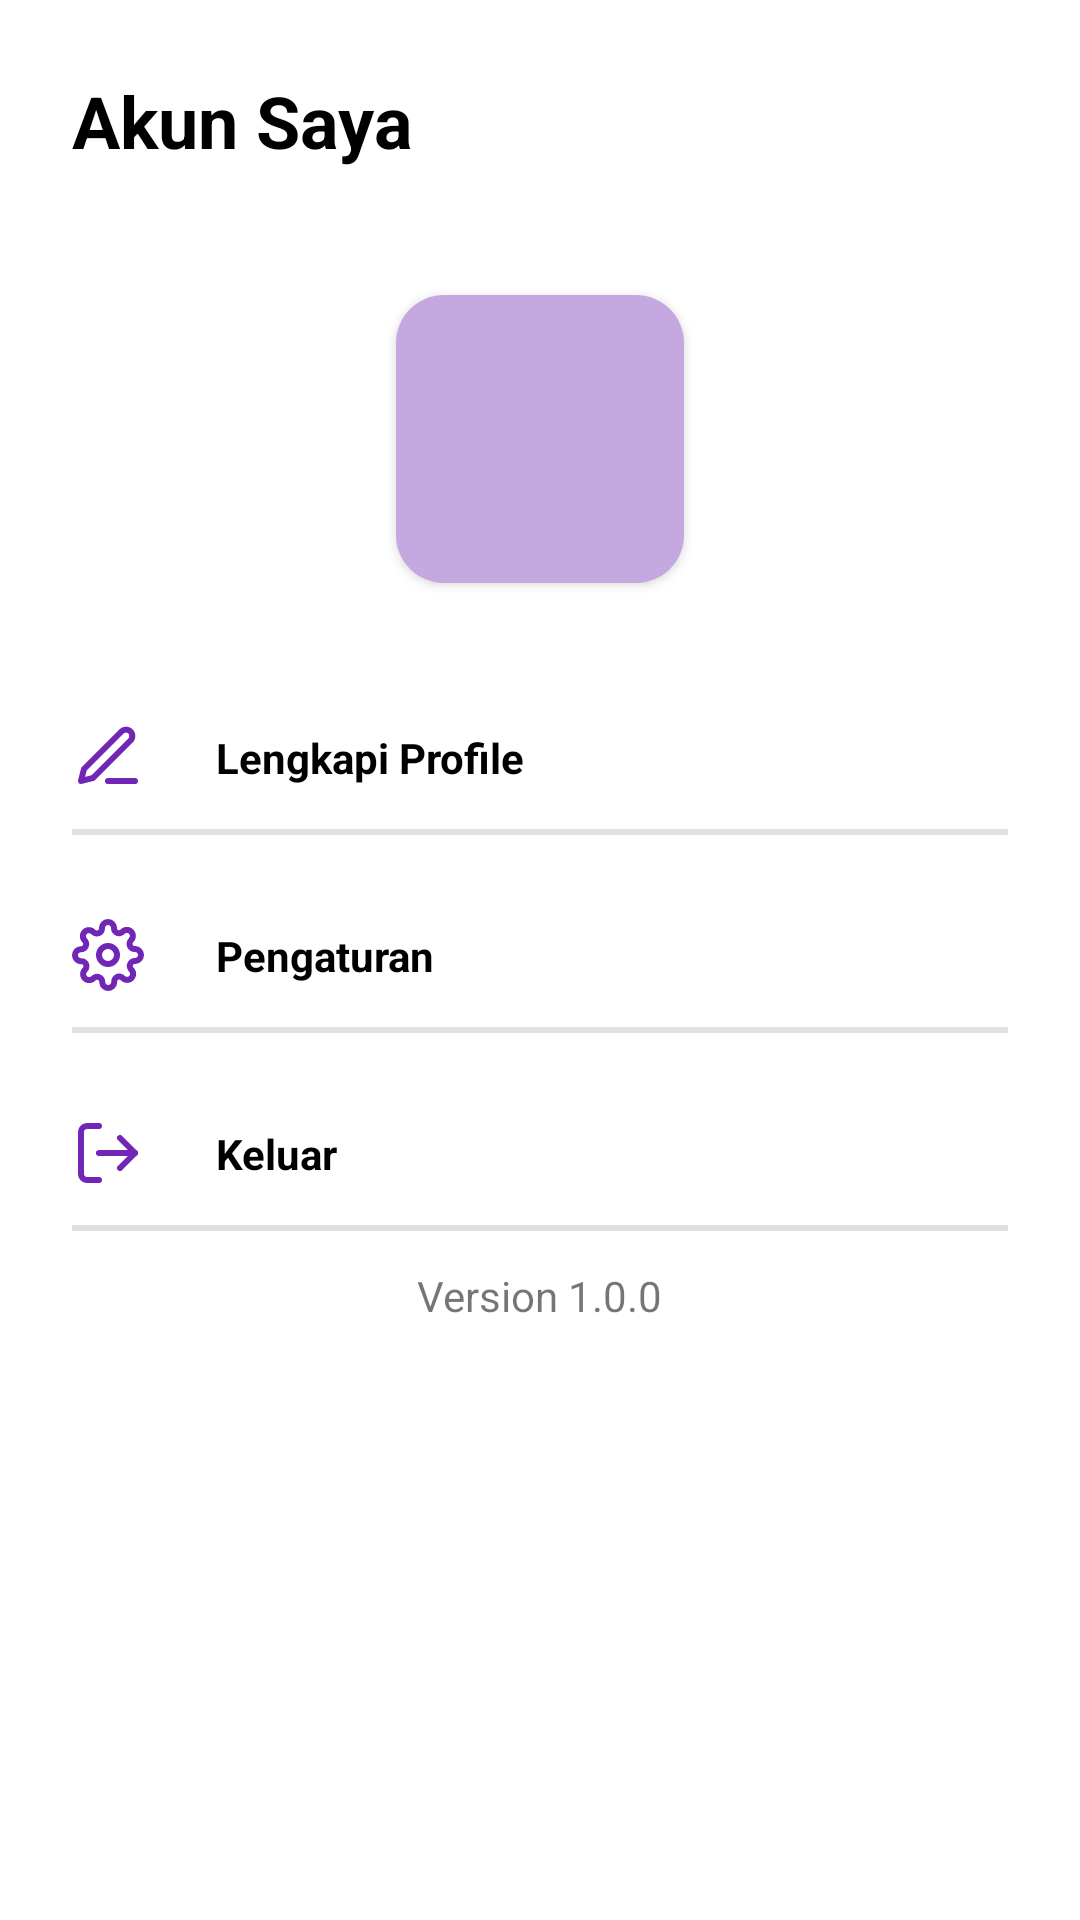

Produce the Android XML layout that renders to this screen, including the resource entries it uses.
<!-- AndroidManifest.xml: application theme Theme.FinalProjectBinarAcademySecondHandApp -->
<!-- res/layout/fragment_profile.xml -->
<?xml version="1.0" encoding="utf-8"?>
<androidx.constraintlayout.widget.ConstraintLayout xmlns:android="http://schemas.android.com/apk/res/android"

    xmlns:tools="http://schemas.android.com/tools"
    android:layout_width="match_parent"
    android:layout_height="match_parent"
    xmlns:app="http://schemas.android.com/apk/res-auto"
    tools:context=".ui.view.fragment.Profile">

    <TextView
        android:id="@+id/textView"
        style="@style/TextTitle.Large"
        android:layout_width="wrap_content"
        android:layout_height="wrap_content"
        android:layout_marginStart="24dp"
        android:layout_marginTop="24dp"
        android:text="@string/akun_saya"
        android:textColor="@color/black"
        android:textStyle="bold"
        app:layout_constraintStart_toStartOf="parent"
        app:layout_constraintTop_toTopOf="parent" />

    <androidx.cardview.widget.CardView
        android:id="@+id/cardView"
        android:layout_width="wrap_content"
        android:layout_height="wrap_content"
        android:layout_marginTop="42dp"
        app:cardCornerRadius="16dp"
        app:layout_constraintEnd_toEndOf="parent"
        app:layout_constraintStart_toStartOf="parent"
        app:layout_constraintTop_toBottomOf="@+id/textView">

        <androidx.constraintlayout.widget.ConstraintLayout
            android:layout_width="wrap_content"
            android:layout_height="match_parent">

            <ImageView
                android:id="@+id/imageView3"
                android:layout_width="96dp"
                android:layout_height="96dp"
                android:alpha="0.4"
                android:background="@color/primary"
                android:contentDescription="@string/profile_picture"
                app:layout_constraintBottom_toBottomOf="parent"
                app:layout_constraintEnd_toEndOf="parent"
                app:layout_constraintStart_toStartOf="parent"
                app:layout_constraintTop_toTopOf="parent" />
        </androidx.constraintlayout.widget.ConstraintLayout>
    </androidx.cardview.widget.CardView>

    <androidx.constraintlayout.widget.ConstraintLayout
        android:id="@+id/updateProfile"
        android:layout_width="match_parent"
        android:layout_height="0dp"
        android:layout_marginStart="24dp"
        android:layout_marginTop="42dp"
        android:layout_marginEnd="24dp"
        android:paddingTop="4dp"
        android:paddingBottom="4dp"
        app:layout_constraintEnd_toEndOf="parent"
        app:layout_constraintStart_toStartOf="parent"
        app:layout_constraintTop_toBottomOf="@+id/cardView">

        <ImageView
            android:id="@+id/imageView4"
            android:layout_width="0dp"
            android:layout_height="wrap_content"
            android:src="@drawable/ic_fi_edit_3"
            android:contentDescription="@string/ubah_akun"
            app:layout_constraintBottom_toBottomOf="parent"
            app:layout_constraintStart_toStartOf="parent"
            app:tint="@color/primary" />

        <TextView
            android:id="@+id/textView3"
            style="@style/TextBody"
            android:layout_width="wrap_content"
            android:layout_height="wrap_content"
            android:layout_marginStart="24dp"
            android:text="@string/ubah_akun"
            android:textColor="@color/black"
            android:textStyle="bold"
            app:layout_constraintBottom_toBottomOf="parent"
            app:layout_constraintStart_toEndOf="@+id/imageView4"
            app:layout_constraintTop_toTopOf="parent" />
    </androidx.constraintlayout.widget.ConstraintLayout>

    <View
        android:id="@+id/divider2"
        android:layout_width="0dp"
        android:layout_height="2dp"
        android:layout_marginTop="8dp"
        android:layout_marginEnd="24dp"
        android:background="?android:attr/listDivider"
        app:layout_constraintEnd_toEndOf="parent"
        app:layout_constraintStart_toStartOf="@+id/setting"
        app:layout_constraintTop_toBottomOf="@+id/setting" />

    <androidx.constraintlayout.widget.ConstraintLayout
        android:id="@+id/setting"
        android:layout_width="0dp"
        android:layout_height="wrap_content"
        android:layout_marginTop="24dp"
        android:paddingTop="4dp"
        android:paddingBottom="4dp"
        app:layout_constraintEnd_toEndOf="@+id/updateProfile"
        app:layout_constraintStart_toStartOf="@+id/updateProfile"
        app:layout_constraintTop_toBottomOf="@+id/divider">

        <ImageView
            android:id="@+id/iv_4"
            android:layout_width="wrap_content"
            android:layout_height="wrap_content"
            android:src="@drawable/ic_fi_settings"
            app:tint="@color/primary"
            android:contentDescription="@string/pengaturan"
            app:layout_constraintBottom_toBottomOf="parent"
            app:layout_constraintStart_toStartOf="parent"
            app:layout_constraintTop_toTopOf="parent" />

        <TextView
            android:id="@+id/textView4"
            android:layout_width="wrap_content"
            android:layout_height="wrap_content"
            android:layout_marginStart="24dp"
            android:text="@string/pengaturan"
            android:textColor="@color/black"
            android:textStyle="bold"
            app:layout_constraintBottom_toBottomOf="parent"
            app:layout_constraintStart_toEndOf="@+id/iv_4"
            app:layout_constraintTop_toTopOf="parent" />
    </androidx.constraintlayout.widget.ConstraintLayout>

    <View
        android:id="@+id/divider3"
        android:layout_width="0dp"
        android:layout_height="2dp"
        android:layout_marginTop="8dp"
        android:layout_marginEnd="24dp"
        android:background="?android:attr/listDivider"
        app:layout_constraintEnd_toEndOf="parent"
        app:layout_constraintStart_toStartOf="@+id/logoutLayout"
        app:layout_constraintTop_toBottomOf="@+id/logoutLayout" />

    <View
        android:id="@+id/divider"
        android:layout_width="0dp"
        android:layout_height="2dp"
        android:layout_marginTop="8dp"
        android:layout_marginEnd="24dp"
        android:background="?android:attr/listDivider"
        app:layout_constraintEnd_toEndOf="parent"
        app:layout_constraintStart_toStartOf="@+id/updateProfile"
        app:layout_constraintTop_toBottomOf="@+id/updateProfile" />

    <androidx.constraintlayout.widget.ConstraintLayout
        android:id="@+id/logoutLayout"
        android:layout_width="0dp"
        android:layout_height="wrap_content"
        android:layout_marginTop="24dp"
        android:paddingTop="4dp"
        android:paddingBottom="4dp"
        app:layout_constraintEnd_toEndOf="@+id/setting"
        app:layout_constraintStart_toStartOf="@+id/setting"
        app:layout_constraintTop_toBottomOf="@+id/divider2">

        <ImageView
            android:id="@+id/iv_5"
            android:layout_width="wrap_content"
            android:layout_height="wrap_content"
            android:src="@drawable/ic_fi_log_out"
            app:tint="@color/primary"
            android:contentDescription="@string/keluar"
            app:layout_constraintBottom_toBottomOf="parent"
            app:layout_constraintStart_toStartOf="parent"
            app:layout_constraintTop_toTopOf="parent" />

        <TextView
            android:id="@+id/textView5"
            android:layout_width="wrap_content"
            android:layout_height="wrap_content"
            android:layout_marginStart="24dp"
            android:text="@string/keluar"
            android:textColor="@color/black"
            android:textStyle="bold"
            app:layout_constraintBottom_toBottomOf="parent"
            app:layout_constraintStart_toEndOf="@+id/iv_5"
            app:layout_constraintTop_toTopOf="parent" />
    </androidx.constraintlayout.widget.ConstraintLayout>

    <TextView
        android:id="@+id/textView6"
        android:layout_width="wrap_content"
        android:layout_height="wrap_content"
        android:layout_marginTop="12dp"
        android:text="@string/version"
        app:layout_constraintEnd_toEndOf="parent"
        app:layout_constraintStart_toStartOf="parent"
        app:layout_constraintTop_toBottomOf="@+id/divider3" />

</androidx.constraintlayout.widget.ConstraintLayout>
<!-- resources referenced by this layout -->
<resources>
  <color name="black">#FF000000</color>
  <color name="primary">#7126B5</color>
  <!-- drawable ic_fi_edit_3 (drawable) -->
  <vector xmlns:android="http://schemas.android.com/apk/res/android"
      android:width="24dp"
      android:height="24dp"
      android:viewportWidth="24"
      android:viewportHeight="24">
    <path
        android:pathData="M12,20H21"
        android:strokeLineJoin="round"
        android:strokeWidth="2"
        android:fillColor="#00000000"
        android:strokeColor="#7126B5"
        android:strokeLineCap="round"/>
    <path
        android:pathData="M16.5,3.5C16.898,3.102 17.437,2.879 18,2.879C18.279,2.879 18.554,2.934 18.812,3.04C19.069,3.147 19.303,3.303 19.5,3.5C19.697,3.697 19.853,3.931 19.96,4.188C20.066,4.446 20.121,4.721 20.121,5C20.121,5.279 20.066,5.554 19.96,5.812C19.853,6.069 19.697,6.303 19.5,6.5L7,19L3,20L4,16L16.5,3.5Z"
        android:strokeLineJoin="round"
        android:strokeWidth="2"
        android:fillColor="#00000000"
        android:strokeColor="#7126B5"
        android:strokeLineCap="round"/>
  </vector>
  <string name="akun_saya">Akun Saya</string>
  <string name="keluar">Keluar</string>
  <string name="pengaturan">Pengaturan</string>
  <string name="profile_picture">profile picture</string>
  <string name="ubah_akun">Lengkapi Profile</string>
  <string name="version">Version 1.0.0</string>
  <style name="TextBody">
          <item name="android:layout_width">wrap_content</item>
          <item name="android:layout_height">wrap_content</item>
          <item name="android:textColor">@color/white</item>
      </style>
  <style name="TextTitle.Large">
          <item name="android:textSize">24sp</item>
          <item name="fontFamily">@font/poppins_semibold</item>
      </style>
  <style name="Theme.FinalProjectBinarAcademySecondHandApp" parent="Theme.MaterialComponents.Light.NoActionBar">
          
          <item name="colorPrimary">@color/primary</item>
          <item name="colorPrimaryVariant">@color/primary_dark</item>
          <item name="colorOnPrimary">@color/white</item>
          
          <item name="colorSecondary">@color/secondary</item>
          <item name="colorSecondaryVariant">@color/secondary_dark</item>
          <item name="colorOnSecondary">@color/black</item>
          
          <item name="android:statusBarColor" tools:targetApi="l">?attr/colorPrimaryVariant</item>
          <item name="fontFamily">@font/poppins</item>
          
          <item name="bottomSheetDialogTheme">@style/AppBottomSheetDialogTheme</item>
  
      </style>
  <color name="white">#FFFFFFFF</color>
  <color name="primary_dark">#00000a</color>
  <color name="secondary">#00000a</color>
  <color name="secondary_dark">#C50710</color>
  <style name="AppBottomSheetDialogTheme" parent="Theme.Design.Light.BottomSheetDialog">
          <item name="bottomSheetStyle">@style/AppModalStyle</item>
      </style>
  <style name="AppModalStyle" parent="Widget.Design.BottomSheet.Modal">
          <item name="android:background">@drawable/rounded_bottom_sheet</item>
      </style>
</resources>
